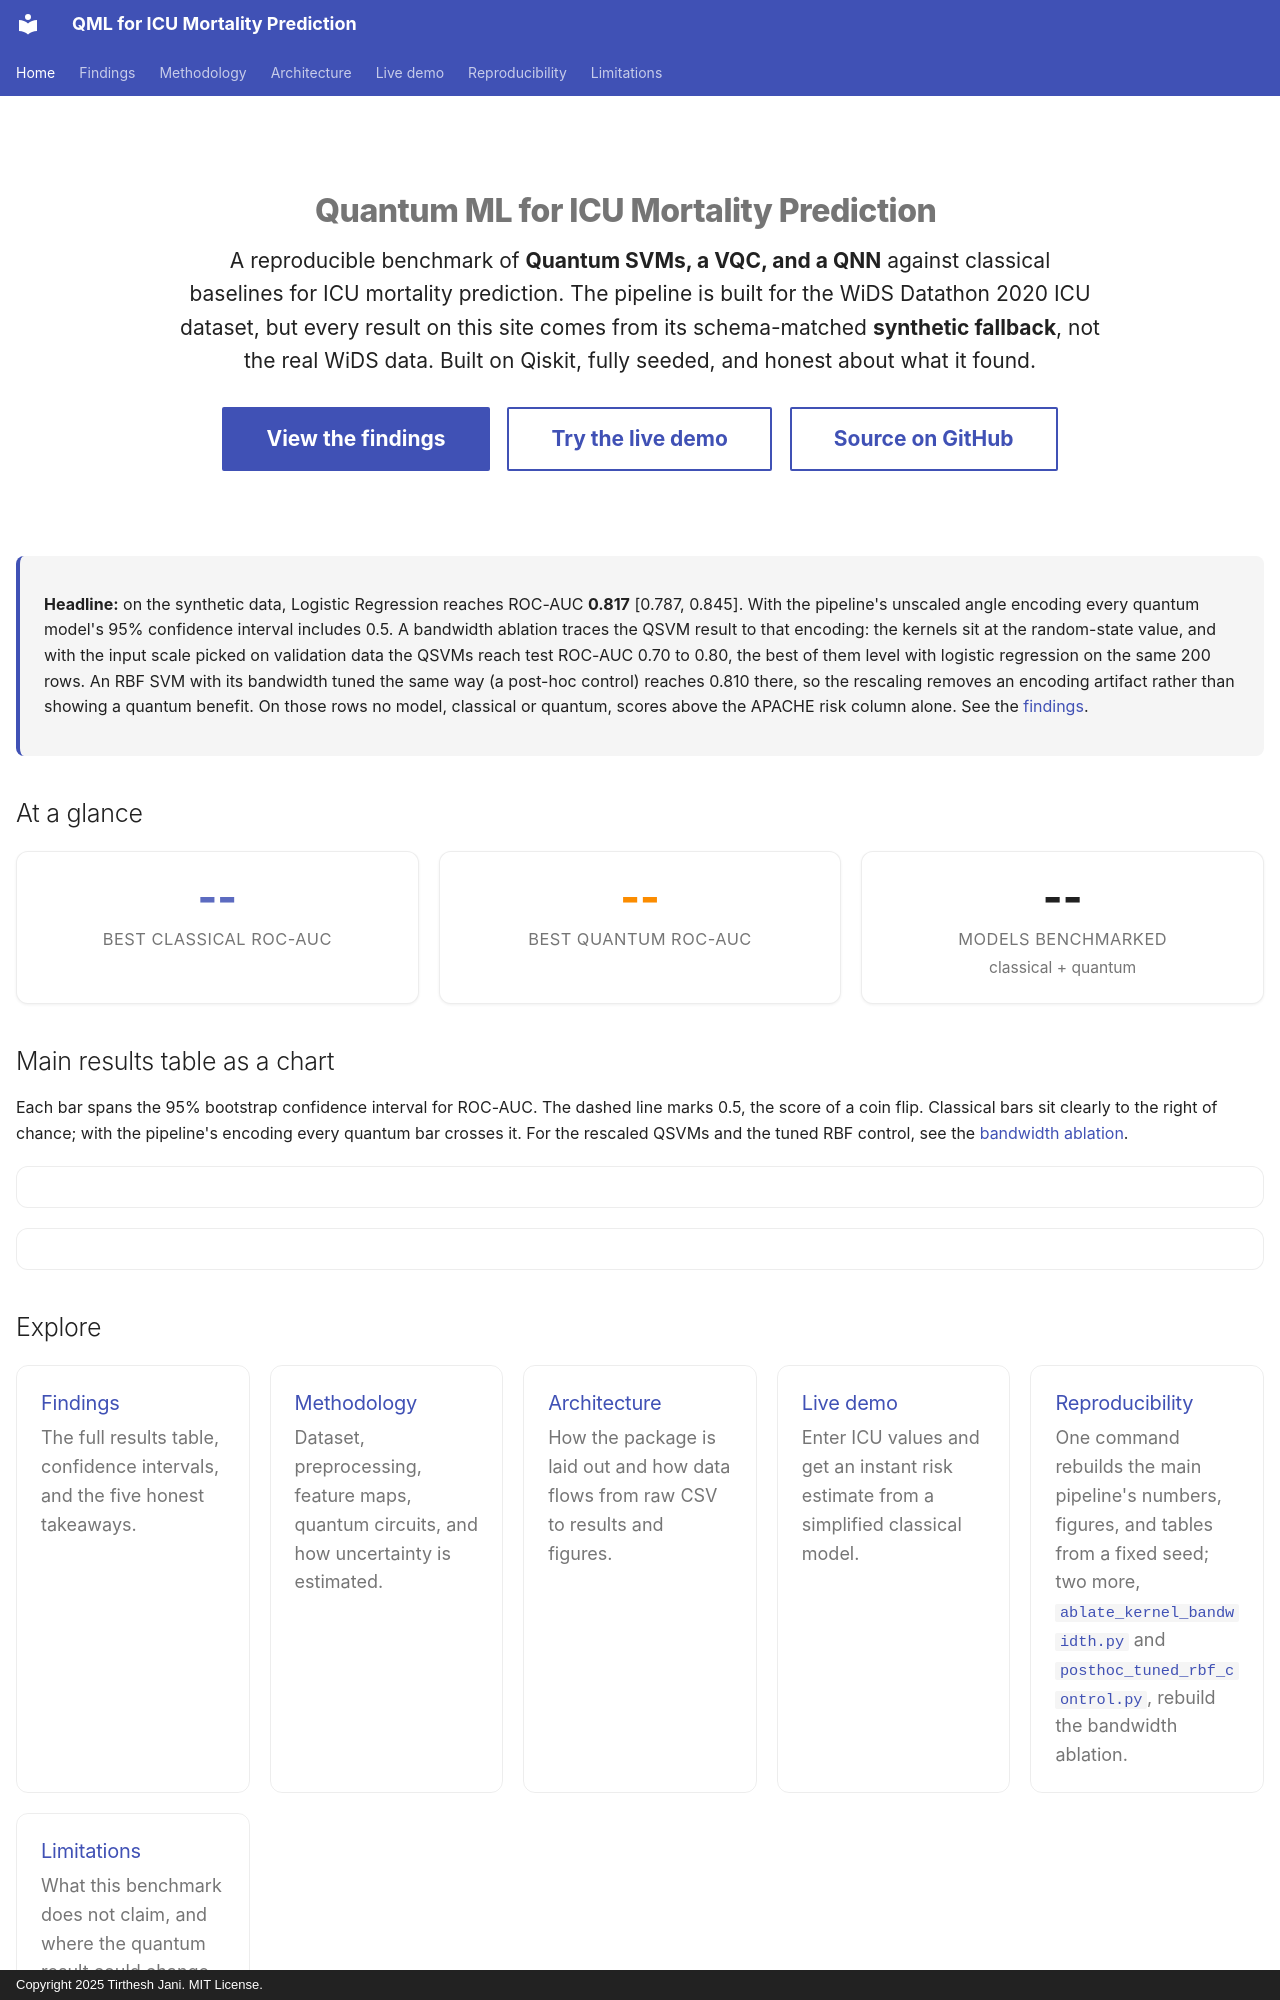

repository: TirtheshJani/QML-Healthcare-Diagnostics · page: index.html · generator: mkdocs · copyright: Copyright 2025 Tirthesh Jani. MIT License.

---
hide:
  - navigation
  - toc
---

<section class="hero" markdown>

# Quantum ML for ICU Mortality Prediction

A reproducible benchmark of **Quantum SVMs, a VQC, and a QNN** against classical baselines for ICU
mortality prediction. The pipeline is built for the WiDS Datathon 2020 ICU dataset, but every result on
this site comes from its schema-matched **synthetic fallback**, not the real WiDS data. Built on
Qiskit, fully seeded, and honest about what it found.

[View the findings](findings.md){ .md-button .md-button--primary }
[Try the live demo](demo.md){ .md-button }
[Source on GitHub](https://github.com/TirtheshJani/QML-Healthcare-Diagnostics){ .md-button }

</section>

<div class="callout-headline" markdown>
**Headline:** on the synthetic data, Logistic Regression reaches ROC-AUC **0.817** [0.787, 0.845].
With the pipeline's unscaled angle encoding every quantum model's 95% confidence interval includes
0.5. A bandwidth ablation traces the QSVM result to that encoding: the kernels sit at the
random-state value, and with the input scale picked on validation data the QSVMs reach test ROC-AUC
0.70 to 0.80, the best of them level with logistic regression on the same 200 rows. An RBF SVM with
its bandwidth tuned the same way (a post-hoc control) reaches 0.810 there, so the rescaling removes an
encoding artifact rather than showing a quantum benefit. On those rows no model, classical or
quantum, scores above the APACHE risk column alone. See the
[findings](findings.md#kernel-bandwidth-ablation).
</div>

## At a glance

<div class="kpi-grid">
  <div class="kpi-card kpi-classical">
    <div class="kpi-value" data-kpi="best-classical-auc">--</div>
    <div class="kpi-label">Best classical ROC-AUC</div>
    <div class="kpi-sub" data-kpi="best-classical-label">&nbsp;</div>
  </div>
  <div class="kpi-card kpi-quantum">
    <div class="kpi-value" data-kpi="best-quantum-auc">--</div>
    <div class="kpi-label">Best quantum ROC-AUC</div>
    <div class="kpi-sub" data-kpi="best-quantum-label">&nbsp;</div>
  </div>
  <div class="kpi-card">
    <div class="kpi-value" data-kpi="model-count">--</div>
    <div class="kpi-label">Models benchmarked</div>
    <div class="kpi-sub">classical + quantum</div>
  </div>
</div>

## Main results table as a chart

Each bar spans the 95% bootstrap confidence interval for ROC-AUC. The dashed line marks 0.5, the
score of a coin flip. Classical bars sit clearly to the right of chance; with the pipeline's encoding
every quantum bar crosses it. For the rescaled QSVMs and the tuned RBF control, see the
[bandwidth ablation](findings.md#kernel-bandwidth-ablation).

<div class="chart-card">
  <canvas id="chart-roc-auc" height="220" data-results-url="assets/data/results_data.json"></canvas>
</div>

<div class="chart-card">
  <canvas id="chart-runtime" height="200" data-results-url="assets/data/results_data.json"></canvas>
</div>
